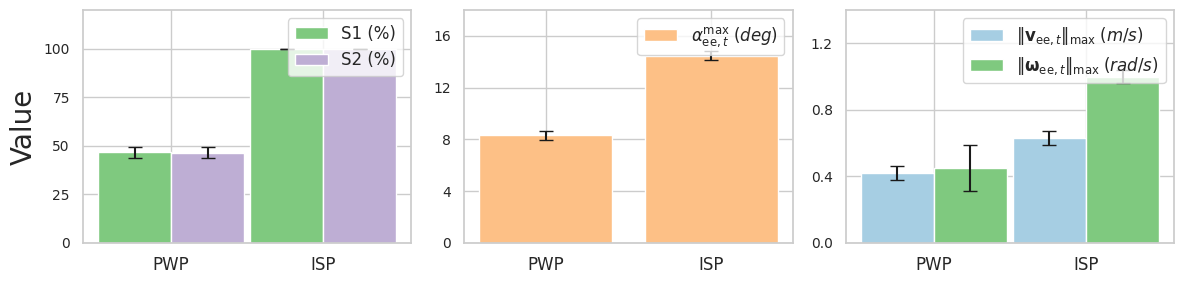

The matplotlib source for this figure:
import numpy as np

def calculate_statistics(trial_data):
    """
    Calculate mean and standard deviation for given trial data.

    Parameters:
    trial_data (list of lists): A list containing three lists of metrics for each trial.

    Returns:
    dict: A dictionary with mean and standard error for each metric.
    """
    metrics = ['success_percent hard', 'success_percent_soft' ,'angle of tilt', 'ee lin vel norm', 'ee ang vel norm']
    stats = {}
    
    for i, metric in enumerate(metrics):
        values = [trial[i] for trial in trial_data]
        mean = np.mean(values)
        std_dev = np.std(values)
        std_error = std_dev / np.sqrt(len(values))
        stats[metric] = {'mean': mean, 'std_dev': std_dev, 'std_error': std_error}
    
    return stats

trial_data = [
    [40, 40, 9.09, 0.51, 1.00],  # Trial 1
    [50, 50, 7.69, 0.40, 0.45],  # Trial 2
    [50, 50, 8.12, 0.35, 0.50]  # Trial 3
]

statistics = calculate_statistics(trial_data)

for metric, stats in statistics.items():
    print(f"{metric.capitalize()}: {stats['mean']:.2f} ± {stats['std_error']:.2f}")

import numpy as np
import matplotlib.pyplot as plt
import seaborn as sns

# Sample data
algorithms = ['PWP','ISP']
metrics = ['S1', 'S2', 'Alpha', 'v', 'omega']

# Mean and standard error values for each algorithm and metric
mean_values = {
    'S1': [46.67, 100],
    'S2': [46.47, 100],
    'Alpha': [8.30, 14.48],
    'v': [0.42, 0.63],
    'omega': [0.45, 1.00]
}

std_errors = {
    'S1': [2.72, 0.0],
    'S2': [2.72, 0.0],
    'Alpha': [0.34, 0.38],
    'v': [0.04, 0.04],
    'omega': [0.14, 0.04]
}

# Set seaborn style
sns.set(style="whitegrid")

# Plotting
fig, axs = plt.subplots(1, 3, figsize=(12, 3))

# Colors for each metric
colors = sns.color_palette("husl", 5)
colors = ['#7FC97F', '#BEAED4','#FDC086','#A6CEE3']
X_axis = np.arange(len(algorithms))

# Plot for S1 and S2
axs[0].bar(X_axis - 0.24, mean_values['S1'], yerr=std_errors['S1'], capsize=5, color=colors[0], label="S1 (%)", width=0.48)
axs[0].bar(X_axis + 0.24, mean_values['S2'], yerr=std_errors['S2'], capsize=5, color=colors[1], label="S2 (%)", width=0.48)
axs[0].set_ylabel('Value', fontsize=20)
axs[0].set_ylim(0, 120)
axs[0].set_yticks(np.arange(0, 101, 25))
axs[0].legend(loc='upper right', fontsize=12)

# Plot for Alpha
axs[1].bar(X_axis, mean_values['Alpha'], yerr=std_errors['Alpha'], color=colors[2], capsize=5, label=r'$\alpha_{\mathrm{ee}, t}^{\max} \; (deg)$')
axs[1].set_ylim(0, 18.0)
axs[1].set_yticks(np.arange(0, 17, 4))
axs[1].legend(loc='upper right', fontsize=12)

# Plot for v and omega
axs[2].bar(X_axis - 0.24, mean_values['v'], yerr=std_errors['v'], color=colors[3], capsize=5, width=0.48, label=r'$\|\mathbf{v}_{\mathrm{ee}, t}\|_{\max}\; (m/s)$')
axs[2].bar(X_axis + 0.24, mean_values['omega'], yerr=std_errors['omega'], color=colors[0], capsize=5, width=0.48, label=r'$\|\mathbf{\omega}_{\mathrm{ee}, t}\|_{\max}\; (rad/s)$')
axs[2].set_ylim(0, 1.4)
axs[2].set_yticks(np.arange(0, 1.3, 0.4))
axs[2].legend(loc='upper right', fontsize=12)

# Set common labels
for ax in axs.flat:
    ax.set_xticks(X_axis)
    ax.set_xticklabels(algorithms, fontsize=12)
    ax.tick_params(axis='x', labelsize=12)
    ax.tick_params(axis='y', labelsize=10)

plt.tight_layout()
plt.show()
